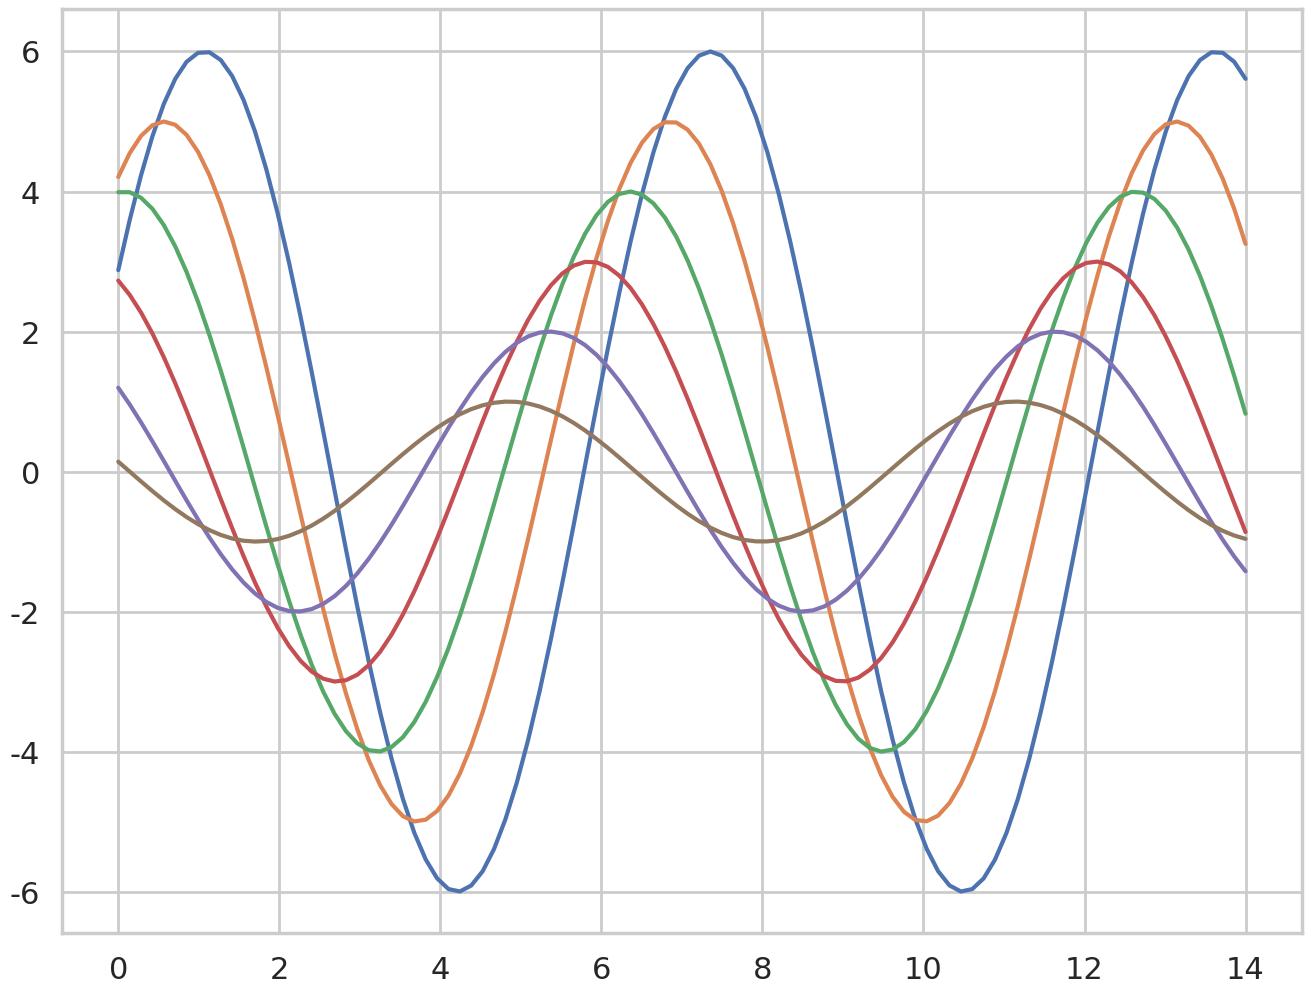

This figure's Python source:
"""
sb18.py

Ref:
https://seaborn.pydata.org/tutorial/aesthetics.html#scaling-plot-elements-with-plotting-context-and-set-context
"""

import seaborn as sns

import numpy as np
import matplotlib as mpl
import matplotlib.pyplot as plt

def sinplot(flip=1):
    x = np.linspace(0, 14, 100)
    for i in range(1, 7):
        plt.plot(x, np.sin(x + i * .5) * (7 - i) * flip)

sns.set()
sns.set_style("whitegrid")
sns.set_context("poster")
plt.figure(figsize=(16, 12))
sinplot()
plt.show()
